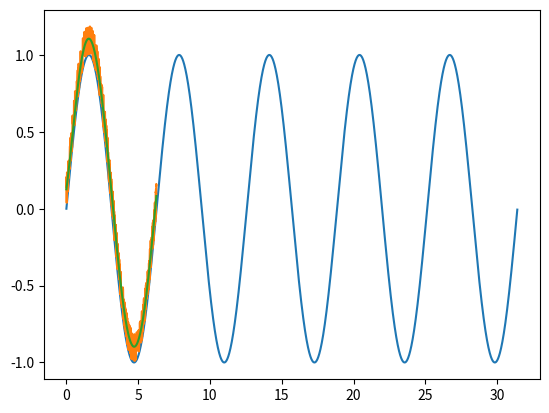

Python code for this plot:
import numpy as np
import matplotlib.pyplot as plt
from scipy import signal

x = np.arange(0, 10*np.pi, 0.01)
y = np.sin(x)

plt.plot(x, y)
plt.show()

s = np.random.random(3142)*0.2

yy = s+y

plt.plot(x[0:628], yy[0:628])
plt.show()

b, a = signal.butter(8, 0.01, 'lowpass')   # 8为滤波器阶数，0.01为滤波器截止频率，lowpass为低通
filldata = signal.filtfilt(b, a, yy)

plt.plot(x[0:628], filldata[0:628])
plt.show()
